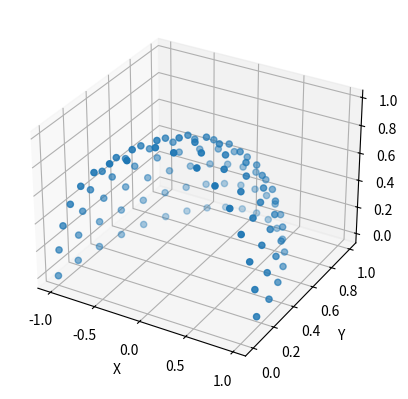

This chart was generated by the following Python code:
import numpy as np
import matplotlib.pyplot as plt

def generate_sphere_surface_points(N, max_theta, max_phi, options = {"theta": False, "phi": False}):
    Omega = (max_phi * (1 - np.cos(max_theta))) / N
    d_med = Omega**(1/2)
    N_latitudes = int(max_theta/d_med)
    delta_theta = max_theta/N_latitudes
    delta_phi = Omega/delta_theta
    max_theta_space = max_theta if options["theta"] else max_theta*(1 - 1/N_latitudes)
    rango_theta = np.linspace(max_theta/N_latitudes, max_theta_space, N_latitudes)
    resp = []
    for i, theta in enumerate(rango_theta):
        N_longitudes = int(max_phi*np.sin(theta)/delta_phi)
        max_phi_space = max_phi if options["phi"] else max_phi*(1 - 1/N_longitudes)
        rango_phi = np.linspace(max_phi/N_longitudes, max_phi_space, N_longitudes)
        for j, phi in enumerate(rango_phi):
            resp.append([theta, phi])
        #fin for 
    #fin for
    return np.array(resp)
#fin función

if __name__ == "__main__":
    combi = generate_sphere_surface_points(100, 0.5*np.pi, np.pi, options = {"theta": True, "phi": True})
    print(combi)
    print("Número de puntos")
    print(len(combi))
    x = np.sin(combi[:,0])*np.cos(combi[:,1])
    y = np.sin(combi[:,0])*np.sin(combi[:,1])
    z = np.cos(combi[:,0])
    fig = plt.figure()
    ax = fig.add_subplot(111, projection = "3d")
    ax.scatter(x,y,z)
    ax.set_xlabel('X')
    ax.set_ylabel('Y')
    ax.set_zlabel('Z')
    plt.show()
    
